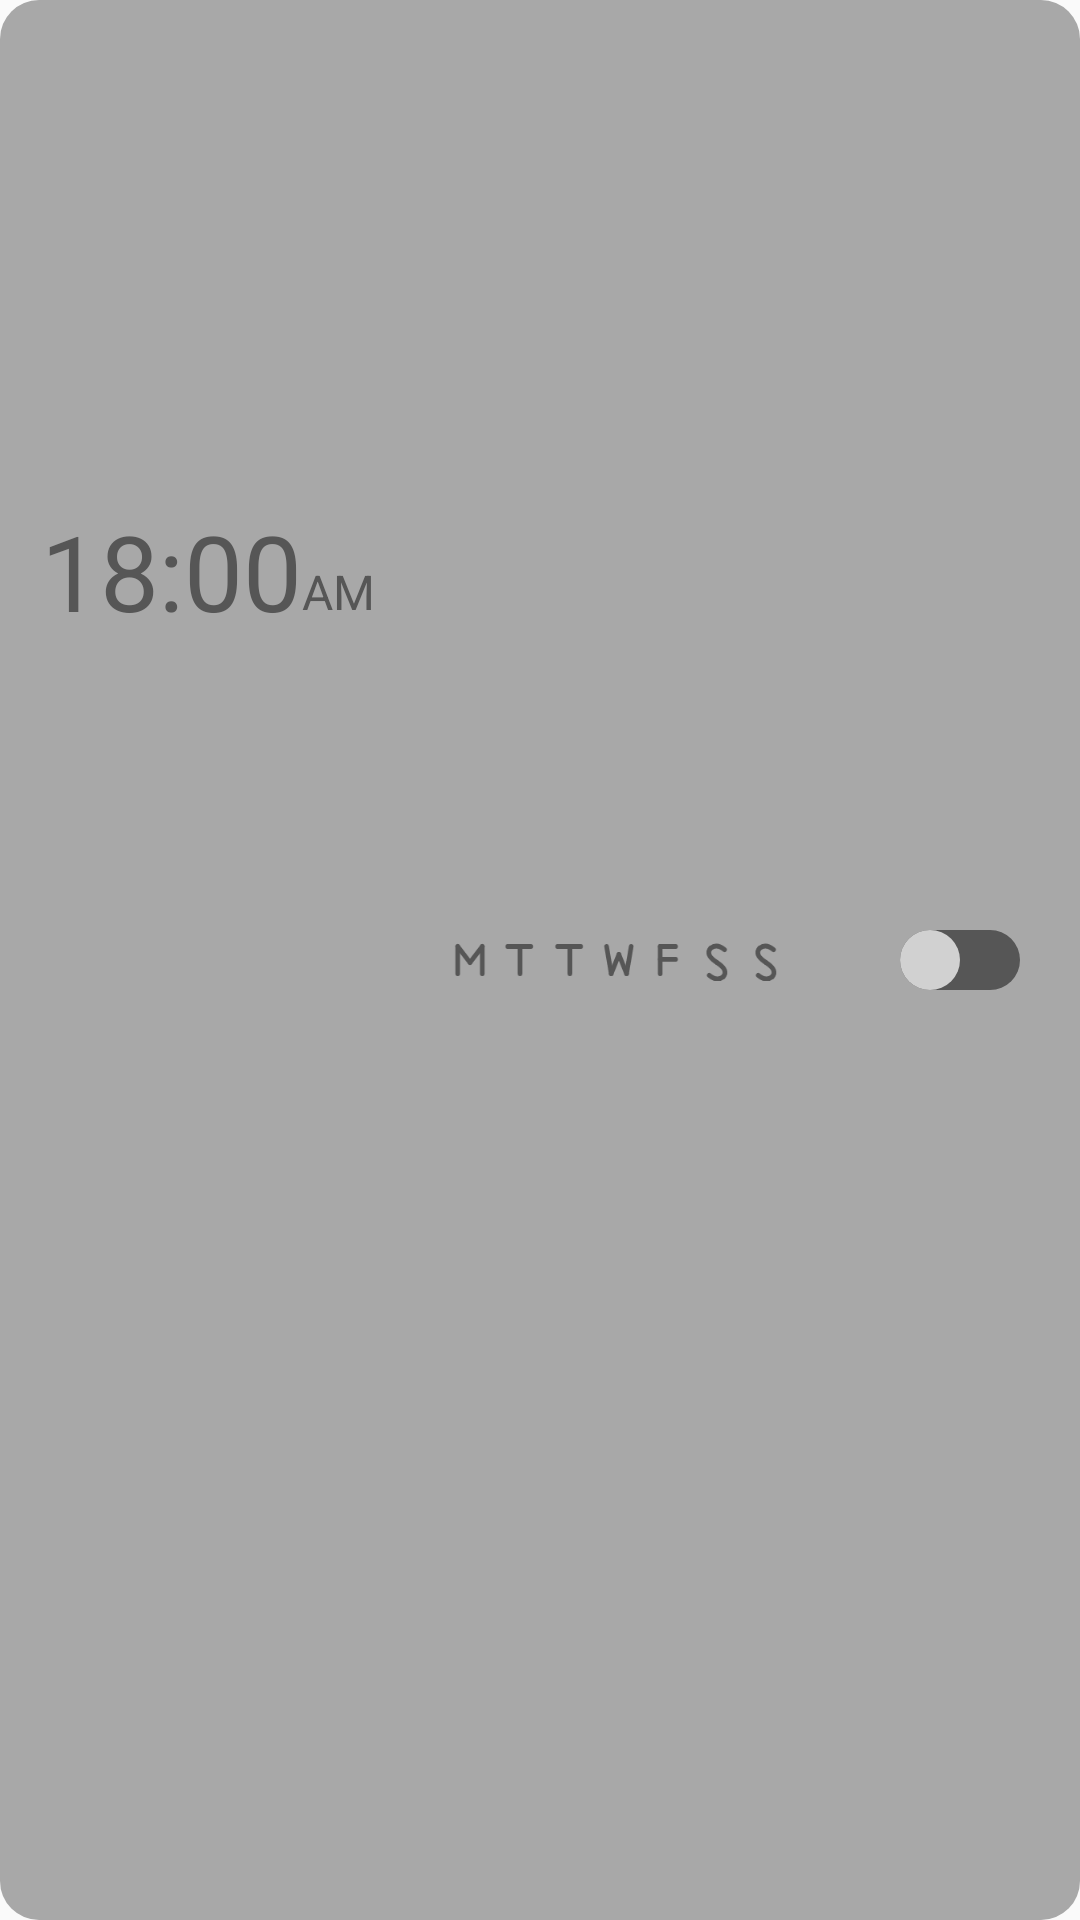

The Android layout XML behind this screen, and the referenced resources:
<!-- AndroidManifest.xml: application theme Theme.MyApplication2 -->
<!-- res/layout/alarm_example.xml -->
<androidx.constraintlayout.widget.ConstraintLayout xmlns:android="http://schemas.android.com/apk/res/android"
    xmlns:app="http://schemas.android.com/apk/res-auto"
    xmlns:tools="http://schemas.android.com/tools"
    android:id="@+id/cardView2"
    android:layout_width="match_parent"
    android:layout_height="110dp"
    android:layout_marginHorizontal="13dp"


    android:layout_marginVertical="6dp"
    android:background="@drawable/alarm_background"
    android:clickable="true"
    android:longClickable="true"
    app:cardCornerRadius="13dp"
    app:cardElevation="15dp">

    <TextView
        android:id="@+id/AMPM"
        android:layout_width="wrap_content"
        android:layout_height="wrap_content"
        android:text="AM"
        android:textColor="@color/inactive"
        android:textSize="16sp"
        app:layout_constraintBottom_toBottomOf="@+id/allarmTime"
        app:layout_constraintEnd_toEndOf="parent"
        app:layout_constraintHorizontal_bias="0.0"
        app:layout_constraintStart_toEndOf="@+id/allarmTime"
        app:layout_constraintTop_toTopOf="@+id/allarmTime"
        app:layout_constraintVertical_bias="0.77" />

    <Switch
        android:id="@+id/state"
        android:layout_width="80dp"
        android:layout_height="80dp"

        android:paddingEnd="20dp"
        android:thumb="@drawable/switch_thumb"
        android:track="@drawable/switch_track"
        app:layout_constraintBottom_toBottomOf="parent"
        app:layout_constraintEnd_toEndOf="parent"
        app:layout_constraintHorizontal_bias="1.0"
        app:layout_constraintStart_toStartOf="parent"
        app:layout_constraintTop_toTopOf="parent" />

    <TextView
        android:id="@+id/allarmTime"
        android:layout_width="wrap_content"
        android:layout_height="wrap_content"
        android:gravity="center"
        android:text="18:00"
        android:textColor="@color/inactive"
        android:textSize="35sp"
        app:layout_constraintBottom_toBottomOf="parent"
        app:layout_constraintEnd_toEndOf="parent"
        app:layout_constraintHorizontal_bias="0.05"
        app:layout_constraintStart_toStartOf="parent"
        app:layout_constraintTop_toBottomOf="@+id/alarmTitle"
        app:layout_constraintVertical_bias="0.0" />

    <TextView
        android:id="@+id/alarmTitle"
        android:layout_width="0dp"
        android:layout_height="1dp"
        android:text="TextView"
        android:textColor="#FFFFFF"
        android:textSize="14sp"
        app:layout_constraintBottom_toBottomOf="parent"
        app:layout_constraintEnd_toEndOf="@+id/allarmTime"
        app:layout_constraintStart_toStartOf="@+id/allarmTime"
        app:layout_constraintTop_toTopOf="parent"
        app:layout_constraintVertical_bias="0.26" />

    <CheckBox
        android:id="@+id/checkBox"
        android:layout_width="24dp"
        android:layout_height="wrap_content"
        android:layout_marginStart="10dp"
        android:background="@null"
        android:button="@drawable/checkbox_round_button"
        android:checked="false"
        android:clickable="false"
        android:textColor="#FFFFFF"
        android:textColorLink="#D55555"
        android:translationX="-34dp"
        app:layout_constraintBottom_toBottomOf="parent"
        app:layout_constraintEnd_toEndOf="parent"
        app:layout_constraintHorizontal_bias="0.0"
        app:layout_constraintStart_toStartOf="parent"
        app:layout_constraintTop_toTopOf="parent"
        app:layout_constraintVertical_bias="0.5" />

    <LinearLayout
        android:id="@+id/days"
        android:layout_width="115dp"
        android:layout_height="17dp"
        android:orientation="horizontal"
        android:scaleX="1"
        android:scaleY="1"
        app:layout_constraintBottom_toBottomOf="parent"
        app:layout_constraintEnd_toEndOf="parent"
        app:layout_constraintHorizontal_bias="0.33"
        app:layout_constraintStart_toEndOf="@+id/allarmTime"
        app:layout_constraintTop_toTopOf="parent">

        <com.google.android.material.checkbox.MaterialCheckBox
            android:id="@+id/smallLuni"
            android:layout_width="wrap_content"
            android:layout_height="match_parent"
            android:layout_weight="1"
            android:background="@color/transparent"
            android:button="@drawable/letter_m"
            android:clickable="false"
            android:scaleX="0.8"
            android:scaleY="0.8" />

        <com.google.android.material.checkbox.MaterialCheckBox
            android:id="@+id/smallMarti"
            android:layout_width="wrap_content"
            android:layout_height="match_parent"
            android:layout_weight="1"
            android:background="@color/transparent"
            android:button="@drawable/letter_t"
            android:clickable="false"
            android:scaleX="0.8"
            android:scaleY="0.8" />

        <com.google.android.material.checkbox.MaterialCheckBox
            android:id="@+id/smallMiercuri"
            android:layout_width="wrap_content"
            android:layout_height="match_parent"
            android:layout_weight="1"
            android:background="@color/transparent"
            android:button="@drawable/letter_t"
            android:clickable="false"
            android:scaleX="0.8"
            android:scaleY="0.8" />

        <com.google.android.material.checkbox.MaterialCheckBox
            android:id="@+id/smallJoi"
            android:layout_width="wrap_content"
            android:layout_height="match_parent"
            android:layout_weight="1"
            android:background="@color/transparent"
            android:button="@drawable/letter_w"
            android:clickable="false"
            android:scaleX="0.8"
            android:scaleY="0.8" />

        <com.google.android.material.checkbox.MaterialCheckBox
            android:id="@+id/smallVineri"
            android:layout_width="wrap_content"
            android:layout_height="match_parent"
            android:layout_weight="1"
            android:background="@color/transparent"
            android:button="@drawable/letter_f"
            android:clickable="false"
            android:scaleX="0.8"
            android:scaleY="0.8" />

        <com.google.android.material.checkbox.MaterialCheckBox
            android:id="@+id/smallSambata"
            android:layout_width="wrap_content"
            android:layout_height="match_parent"
            android:layout_weight="1"
            android:background="@color/transparent"
            android:button="@drawable/letter_s"
            android:clickable="false"
            android:scaleX="0.8"
            android:scaleY="0.8" />

        <com.google.android.material.checkbox.MaterialCheckBox
            android:id="@+id/smallDuminica"
            android:layout_width="wrap_content"
            android:layout_height="match_parent"
            android:layout_weight="1"
            android:background="@color/transparent"
            android:button="@drawable/letter_sunday"
            android:clickable="false"
            android:scaleX="0.8"
            android:scaleY="0.8" />
    </LinearLayout>

    <ImageView
        android:id="@+id/istimed"
        android:layout_width="21dp"
        android:layout_height="22dp"
        android:clickable="false"
        android:foreground="@drawable/baseline_access_time_24"
        android:foregroundTint="@color/invertedLightTextBackgrounds"
        android:visibility="visible"
        app:layout_constraintBottom_toBottomOf="@+id/state"
        app:layout_constraintEnd_toEndOf="parent"
        app:layout_constraintHorizontal_bias="0.97"
        app:layout_constraintStart_toStartOf="parent"
        app:layout_constraintTop_toTopOf="@+id/state"
        app:layout_constraintVertical_bias="0.017" />

</androidx.constraintlayout.widget.ConstraintLayout>
<!-- resources referenced by this layout -->
<resources>
  <color name="inactive">#565656</color>
  <color name="invertedLightTextBackgrounds">#5D5D5D</color>
  <color name="transparent">#00000000</color>
  <!-- drawable alarm_background (drawable) -->
  <?xml version="1.0" encoding="utf-8"?>
  <ripple xmlns:android="http://schemas.android.com/apk/res/android"
      android:color="#9E9E9E"
      android:effectColor="@color/transparent">
  
  
  
      
      <item>
          <shape>
              <corners android:radius="13dp" />
              <solid android:color="@color/liftedBackgrounds" />
          </shape>
      </item>
  </ripple>
  <!-- drawable switch_thumb (drawable) -->
  <selector xmlns:android="http://schemas.android.com/apk/res/android" android:shape="oval">
  
  
  
  
  
  
      <item>
          <shape>
              <size android:width="20dp" android:height="20dp" />
              <solid android:color="#D1D1D1" />
              <corners android:radius="500dp"/>
          </shape>
      </item>
  </selector>
  <!-- drawable switch_track (drawable) -->
  <selector xmlns:android="http://schemas.android.com/apk/res/android">
  
  
  
  
  
  
      <item android:state_checked="true">
          <shape android:shape="rectangle">
              <size android:height="20dp" android:width="100dp" />
              <solid android:color="@color/activated" />
              <corners android:radius="150dp"/>
          </shape>
      </item>
  
  
  
  
      <item>
          <shape android:shape="rectangle">
              <size android:height="20dp" android:width="100dp" />
              <solid android:color="@color/inactive" />
              <corners android:radius="150dp"/>
          </shape>
      </item>
  
  </selector>
  <style name="Theme.MyApplication2" parent="Theme.Botofan" />
  <color name="liftedBackgrounds">#A8A8A8</color>
  <color name="blue">#1E88E5</color>
  <color name="white">#FFFFFF</color>
  <color name="gray">#808080</color>
  <color name="activated">#00ABFF</color>
  <style name="Theme.Botofan" parent="Theme.AppCompat.DayNight.NoActionBar">
          <item name="android:textAllCaps">false</item>
          <item name="android:textColor">@color/black</item>
          <item name="android:textColorHint">#0000005F</item>
          <item name="android:layout_height">50dp</item>
          <item name="cardViewStyle">@style/CardView_</item>
          <item name="colorPrimaryVariant">@color/transparent</item>
          <item name="bottomAppBarStyle">@style/BottomAppBarAndrei</item>
          <item name="buttonStyle">@style/DefaultButtonAndrei</item>
      </style>
  <color name="black">#000000</color>
  <style name="CardView_" parent="Base.CardView">
          <item name="android:layout_height">50dp</item>
      </style>
  <style name="BottomAppBarAndrei">
          <item name="android:background">@color/transparent</item>
      </style>
  <style name="DefaultButtonAndrei">
          <item name="android:background">@drawable/default_button_andrei</item>
          <item name="android:gravity">center</item>
          <item name="android:layout_marginBottom">0dp</item>
          <item name="android:clickable">true</item>
      </style>
  <color name="gray_dark">#404040</color>
  <color name="gray_light">#D3D3D3</color>
</resources>
